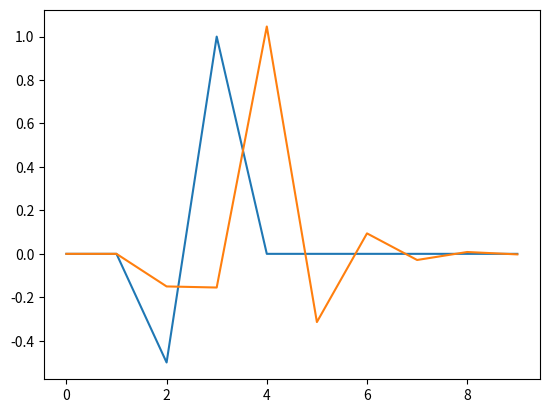

Reproduce this figure in Python.
class BiquadFilter():
    def __init__(self, a1, a2, b0, b1, b2):
        self.a1 = a1
        self.a2 = a2
        self.b0 = b0
        self.b1 = b1
        self.b2 = b2
        self.s1 = 0.0
        self.s2 = 0.0


    def process_single(self, value):
        out = self.s1 + self.b0 * value
        self.s1 = self.s2 + self.b1 * value - self.a1 * out
        self.s2 = self.b2 * value - self.a2 * out
        return out


from matplotlib import pyplot as plt
values = [0.0, 0.0, -0.5, 1.0, 0.0, 0.0, 0.0, 0.0, 0.0, 0.0]
a1 = 0.3
a2 = 0
b0 = 0.3
b1 = 1
b2 = 0
filt = BiquadFilter(a1, a2, b0, b1, b2)
processed = [filt.process_single(val) for val in values]

plt.figure()
plt.plot(values)
plt.plot(processed)
plt.show()

print(values)
print(processed)